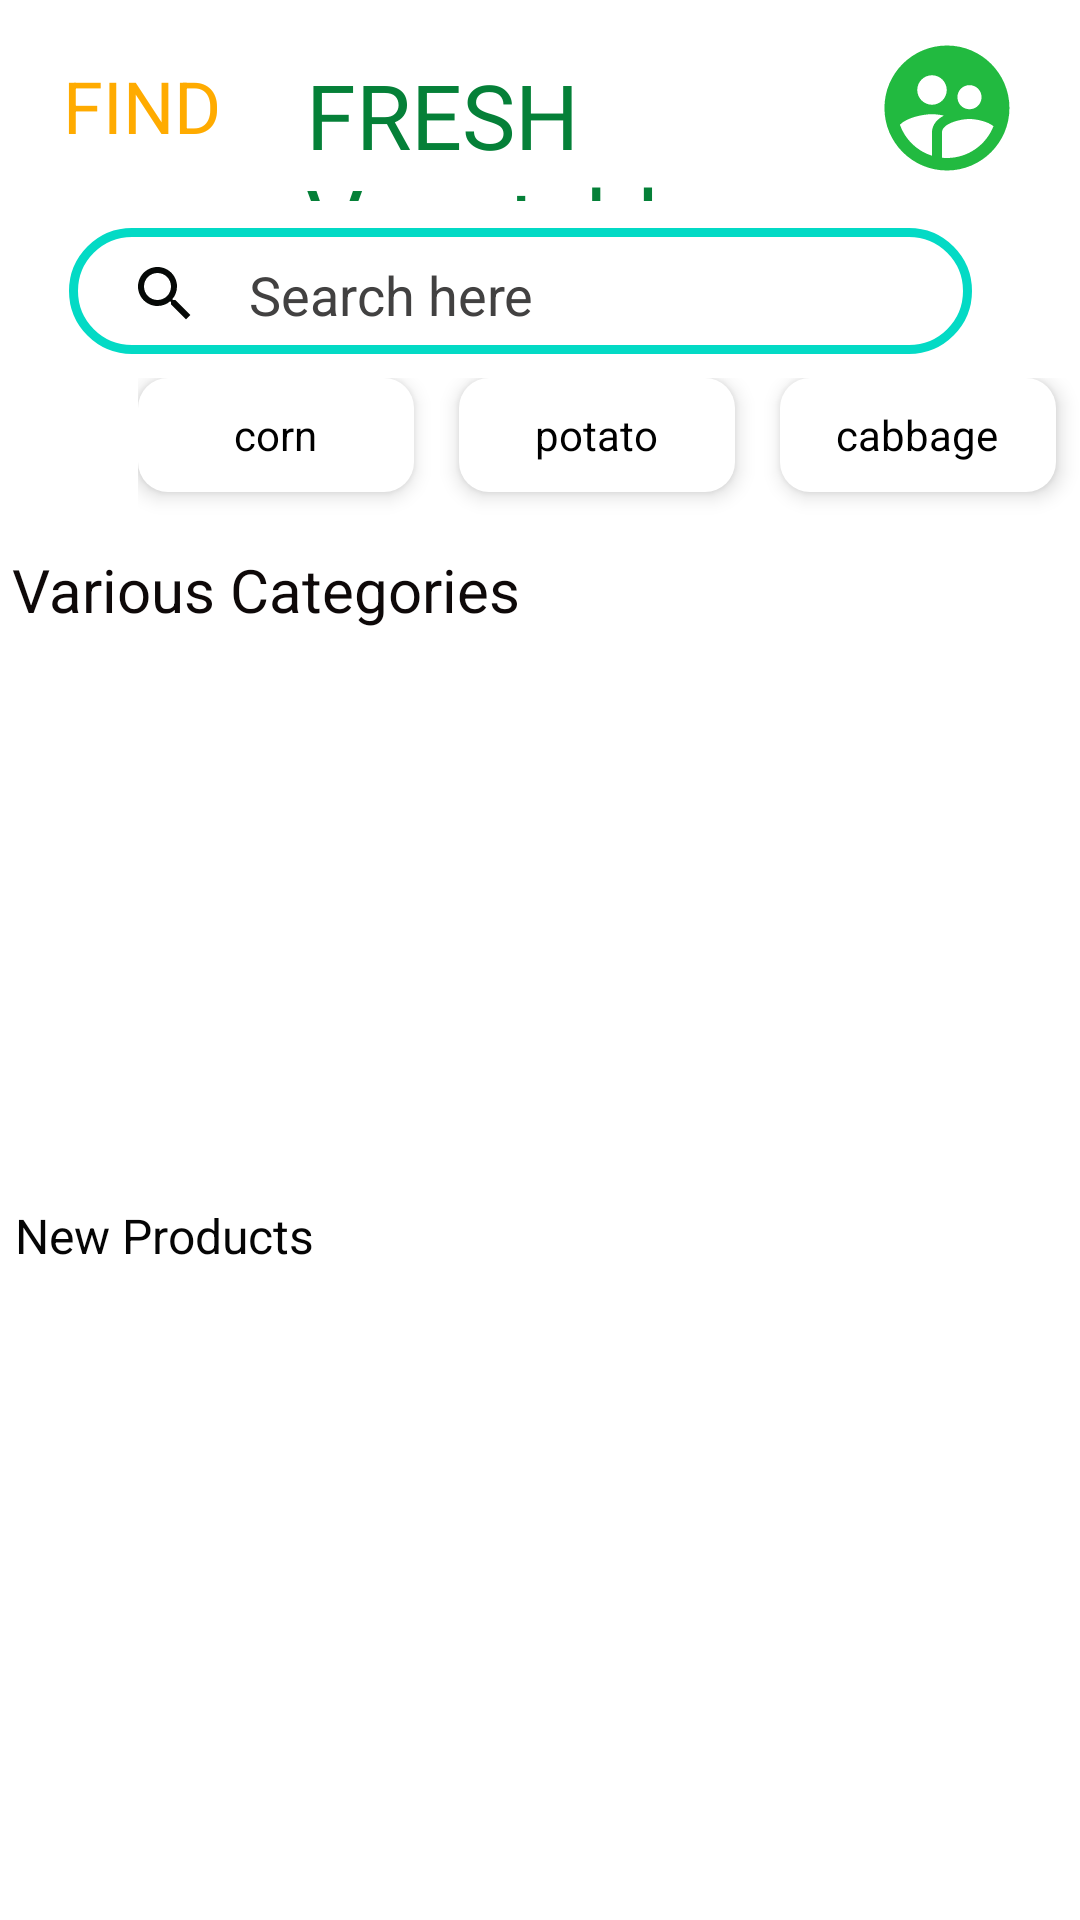

Produce the Android XML layout that renders to this screen, including the resource entries it uses.
<!-- AndroidManifest.xml: application theme Theme.VEGCART -->
<!-- res/layout/activity_main2.xml -->
<?xml version="1.0" encoding="utf-8"?>
<RelativeLayout xmlns:android="http://schemas.android.com/apk/res/android"
    xmlns:app="http://schemas.android.com/apk/res-auto"
    xmlns:tools="http://schemas.android.com/tools"
    android:layout_width="match_parent"
    android:layout_height="match_parent"
    tools:context=".MainActivity2">

    <RadioGroup
        android:layout_width="319dp"
        android:layout_height="66dp"
        android:layout_alignParentStart="true"
        android:layout_alignParentTop="true"
        android:layout_centerHorizontal="true"
        android:layout_marginStart="46dp"
        android:layout_marginTop="126dp"
        android:orientation="horizontal">


        <RadioButton
            android:id="@+id/but1"
            android:layout_width="92dp"
            android:layout_height="38dp"
            android:background="@drawable/radioselected"
            android:button="@android:color/transparent"
            android:elevation="4dp"
            android:textAlignment="center"
            android:text="corn">

        </RadioButton>

        <RadioButton
            android:id="@+id/but2"
            android:layout_width="92dp"
            android:layout_height="38dp"
            android:layout_marginLeft="15dp"
            android:textAlignment="center"
            android:background="@drawable/radioselected"
            android:button="@android:color/transparent"
            android:elevation="4dp"

            android:text="potato">

        </RadioButton>

        <RadioButton
            android:id="@+id/but3"
            android:layout_width="92dp"
            android:layout_height="38dp"
            android:layout_marginLeft="15dp"
            android:textAlignment="center"
            android:background="@drawable/radioselected"
            android:button="@android:color/transparent"
            android:elevation="4dp"
            android:text="cabbage">


        </RadioButton>

    </RadioGroup>

    <TextView
        android:id="@+id/textView7"
        android:layout_width="68dp"
        android:layout_height="wrap_content"
        android:layout_alignParentStart="true"
        android:layout_alignParentTop="true"
        android:layout_marginStart="21dp"
        android:layout_marginTop="19dp"
        android:text="FIND"
        android:textColor="#FFAB00"
        android:textSize="24sp" />

    <TextView
        android:id="@+id/textView8"
        android:layout_width="223dp"
        android:layout_height="49dp"
        android:layout_alignParentStart="true"
        android:layout_alignParentTop="true"
        android:layout_centerHorizontal="true"
        android:layout_marginStart="102dp"
        android:layout_marginTop="18dp"
        android:fontFamily="@font/acme"
        android:text="FRESH Vegetables"
        android:textColor="#058038"
        android:textSize="30sp" />


    <ImageView
        android:id="@+id/imageView3"
        android:layout_width="57dp"
        android:layout_height="50dp"
        android:layout_alignParentTop="true"
        android:layout_alignParentEnd="true"
        android:layout_marginTop="11dp"
        android:layout_marginEnd="16dp"
        app:srcCompat="@drawable/baseline_supervised_user_circle_24" />

    <FrameLayout

        android:id="@+id/search"
        android:layout_width="wrap_content"
        android:layout_height="42dp"
        android:layout_alignParentStart="true"

        android:layout_alignParentTop="true"
        android:layout_alignParentEnd="true"
        android:layout_centerHorizontal="true"
        android:layout_marginStart="23dp"
        android:layout_marginTop="76dp"
        android:text="search here"
        android:textColor="#7C7A7A"
        android:paddingLeft="20dp"
        android:layout_marginEnd="36dp"
        android:background="@drawable/search"
        android:drawableStart="@drawable/baseline_search_24"
        android:drawablePadding="12dp" >

        <ImageView
            android:layout_width="wrap_content"
            android:layout_marginTop="10dp"
            android:layout_height="wrap_content"
            app:srcCompat="@drawable/baseline_search_24">

        </ImageView>

        <TextView
            android:layout_width="181dp"
            android:layout_height="wrap_content"
            android:layout_marginLeft="40dp"
            android:layout_marginTop="10dp"
            android:text="Search here"
            android:textColor="#424141"
            android:textSize="18dp">

        </TextView>


    </FrameLayout>


    <androidx.recyclerview.widget.RecyclerView
        android:id="@+id/recycle1"
        android:layout_width="410dp"
        android:layout_height="279dp"
        android:layout_alignParentStart="true"
        android:layout_alignParentEnd="true"
        android:layout_alignParentBottom="true"
        android:layout_centerInParent="true"
        android:layout_marginStart="1dp"
        android:layout_marginEnd="0dp"
        android:layout_marginBottom="238dp"

        app:layoutManager="androidx.recyclerview.widget.LinearLayoutManager" />

    <androidx.recyclerview.widget.RecyclerView
        android:id="@+id/recycle2"
        android:layout_width="wrap_content"
        android:layout_height="wrap_content"
        android:layout_alignParentStart="true"
        android:layout_alignParentEnd="true"
        android:layout_alignParentBottom="true"
        android:layout_marginStart="1dp"
        android:layout_marginEnd="0dp"
        android:layout_marginBottom="9dp"
        android:background="#4396E4B5"
        app:layoutManager="androidx.recyclerview.widget.LinearLayoutManager" />


    <TextView
        android:id="@+id/textView9"
        android:layout_width="198dp"
        android:layout_height="30dp"
        android:layout_alignParentStart="true"
        android:layout_alignParentBottom="true"
        android:layout_marginStart="5dp"
        android:layout_marginBottom="209dp"
        android:text="New Products"
        android:textColor="#050505"
        android:textSize="16sp" />

    <TextView
        android:id="@+id/textView10"
        android:layout_width="277dp"
        android:layout_height="33dp"
        android:layout_alignParentStart="true"
        android:layout_alignParentTop="true"
        android:layout_marginStart="4dp"
        android:layout_marginTop="183dp"
        android:text="Various Categories"
        android:textColor="#0E0909"
        android:textSize="20sp" />

</RelativeLayout>
<!-- resources referenced by this layout -->
<resources>
  <!-- drawable baseline_search_24 (drawable) -->
  <vector android:height="24dp" android:tint="#060907"
      android:viewportHeight="24" android:viewportWidth="24"
      android:width="24dp" xmlns:android="http://schemas.android.com/apk/res/android">
      <path android:fillColor="@android:color/white" android:pathData="M15.5,14h-0.79l-0.28,-0.27C15.41,12.59 16,11.11 16,9.5 16,5.91 13.09,3 9.5,3S3,5.91 3,9.5 5.91,16 9.5,16c1.61,0 3.09,-0.59 4.23,-1.57l0.27,0.28v0.79l5,4.99L20.49,19l-4.99,-5zM9.5,14C7.01,14 5,11.99 5,9.5S7.01,5 9.5,5 14,7.01 14,9.5 11.99,14 9.5,14z"/>
  </vector>
  <!-- drawable baseline_supervised_user_circle_24 (drawable) -->
  <vector android:height="24dp" android:tint="#22BA40"
      android:viewportHeight="24" android:viewportWidth="24"
      android:width="24dp" xmlns:android="http://schemas.android.com/apk/res/android">
      <path android:fillColor="@android:color/white" android:pathData="M11.99,2c-5.52,0 -10,4.48 -10,10s4.48,10 10,10 10,-4.48 10,-10 -4.48,-10 -10,-10zM15.6,8.34c1.07,0 1.93,0.86 1.93,1.93 0,1.07 -0.86,1.93 -1.93,1.93 -1.07,0 -1.93,-0.86 -1.93,-1.93 -0.01,-1.07 0.86,-1.93 1.93,-1.93zM9.6,6.76c1.3,0 2.36,1.06 2.36,2.36 0,1.3 -1.06,2.36 -2.36,2.36s-2.36,-1.06 -2.36,-2.36c0,-1.31 1.05,-2.36 2.36,-2.36zM9.6,15.89v3.75c-2.4,-0.75 -4.3,-2.6 -5.14,-4.96 1.05,-1.12 3.67,-1.69 5.14,-1.69 0.53,0 1.2,0.08 1.9,0.22 -1.64,0.87 -1.9,2.02 -1.9,2.68zM11.99,20c-0.27,0 -0.53,-0.01 -0.79,-0.04v-4.07c0,-1.42 2.94,-2.13 4.4,-2.13 1.07,0 2.92,0.39 3.84,1.15 -1.17,2.97 -4.06,5.09 -7.45,5.09z"/>
  </vector>
  <!-- drawable radioselected (drawable) -->
  <?xml version="1.0" encoding="utf-8"?>
  <selector xmlns:android="http://schemas.android.com/apk/res/android">
      <item android:state_checked="true"
          android:drawable="@drawable/radio2">
  
  
      </item>
      <item android:state_checked="false"
          android:drawable="@drawable/radio1">
  
  
      </item>
  
  </selector>
  <!-- drawable search (drawable) -->
  <?xml version="1.0" encoding="utf-8"?>
  <shape xmlns:android="http://schemas.android.com/apk/res/android"
      android:shape="rectangle">
      <corners android:radius="40dp"></corners>
          <stroke android:width="3dp"
        android:color="@color/teal_200">
  
          </stroke>
  </shape>
  <style name="Theme.VEGCART" parent="Theme.MaterialComponents.DayNight.DarkActionBar">
          
          <item name="colorPrimary">#16C55F</item>
          <item name="colorPrimaryVariant">@color/purple_700</item>
          <item name="colorOnPrimary">@color/white</item>
          
          <item name="colorSecondary">@color/teal_200</item>
          <item name="colorSecondaryVariant">@color/teal_700</item>
          <item name="colorOnSecondary">@color/black</item>
          
          <item name="android:statusBarColor">#00C853</item>
          
      </style>
  <!-- drawable radio2 (drawable) -->
  <?xml version="1.0" encoding="utf-8"?>
  <shape xmlns:android="http://schemas.android.com/apk/res/android"
      android:shape="rectangle">
      <corners android:radius="10dp"></corners>
      <solid android:color="#00C853">
  
      </solid>
  
  </shape>
  <!-- drawable radio1 (drawable) -->
  <?xml version="1.0" encoding="utf-8"?>
  <shape xmlns:android="http://schemas.android.com/apk/res/android"
      android:shape="rectangle">
      <corners android:radius="10dp"></corners>
      <solid android:color="@color/white">
  
      </solid>
  
  </shape>
  <!-- not gathered from this repository: default colours our renderer supplied (Android Studio template values) -->
  <color name="purple_700">#FF3700B3</color>
  <color name="teal_200">#FF03DAC5</color>
  <color name="teal_700">#FF018786</color>
  <color name="black">#FF000000</color>
  <color name="white">#FFFFFFFF</color>
</resources>
